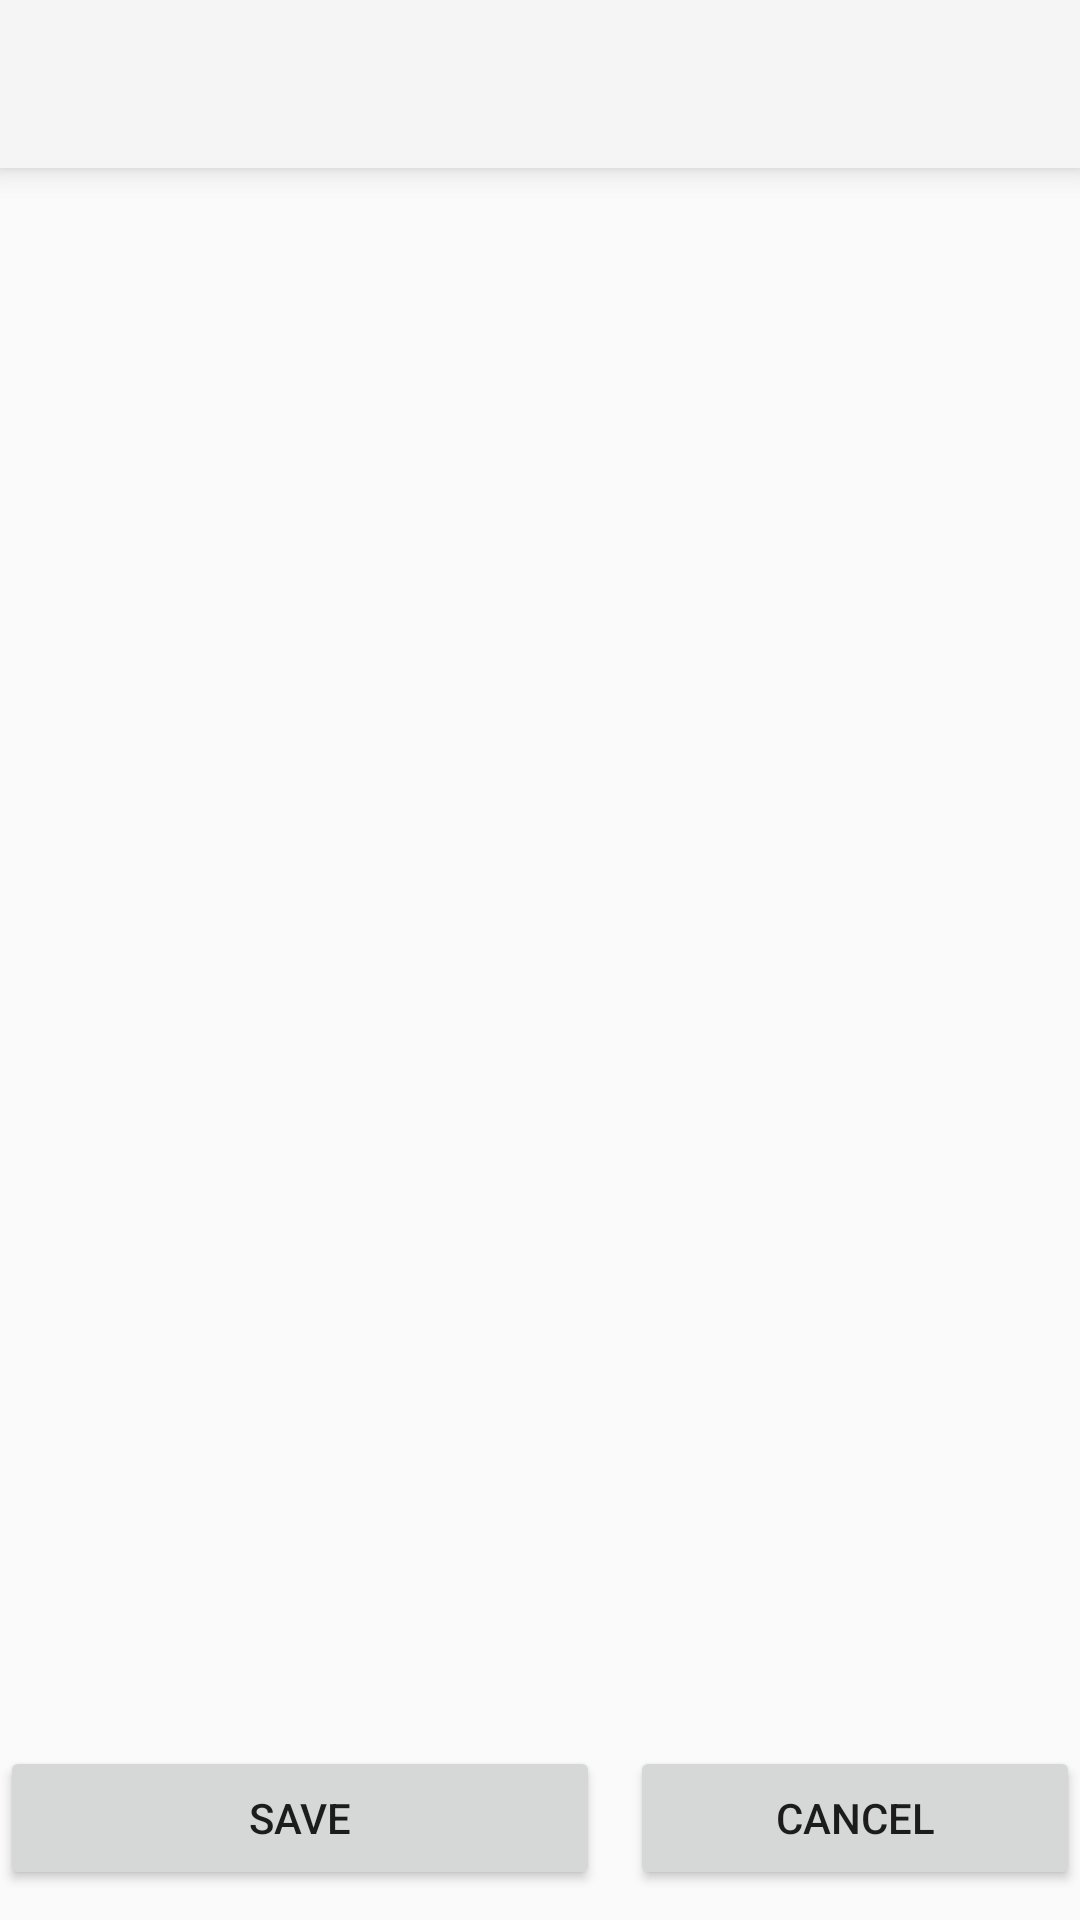

Produce the Android XML layout that renders to this screen, including the resource entries it uses.
<!-- AndroidManifest.xml: application theme Theme.Ran_Wang_MyRuns3 -->
<!-- res/layout/activity_manual.xml -->
<?xml version="1.0" encoding="utf-8"?>
<RelativeLayout xmlns:android="http://schemas.android.com/apk/res/android"
    xmlns:tools="http://schemas.android.com/tools"
    android:layout_width="match_parent"
    android:layout_height="match_parent"
    tools:context=".Activities.ManualActivity">

    <androidx.appcompat.widget.Toolbar
        android:id="@+id/manual_toolbar"
        android:layout_width="match_parent"
        android:layout_height="?attr/actionBarSize"
        android:background="?attr/colorPrimary"
        android:elevation="6dp"
        android:popupTheme="@style/ThemeOverlay.AppCompat.Light" />

    <ListView
        android:layout_width="match_parent"
        android:layout_height="match_parent"
        android:layout_above="@+id/manual_Buttons"
        android:layout_below="@id/manual_toolbar"
        android:layout_marginBottom="10dp"
        android:id="@+id/manualListView"/>

    <LinearLayout
        android:id="@+id/manual_Buttons"
        android:layout_width="match_parent"
        android:layout_height="wrap_content"
        android:orientation="horizontal"
        android:layout_alignParentBottom="true"
        android:layout_marginVertical="10dp"
        android:layout_marginBottom="10dp"
        android:gravity="center">

        <Button
            android:id="@+id/manual_button_save"
            android:layout_width="wrap_content"
            android:layout_height="wrap_content"
            android:text="@string/manual_button_save"
            android:layout_marginEnd="10dp"
            android:minWidth="200dp"
            android:onClick="manualOnSaveClick" />

        <Button
            android:id="@+id/manual_button_cancel"
            android:layout_width="wrap_content"
            android:layout_height="wrap_content"
            android:text="@string/manual_button_cancel"
            android:minWidth="200dp"
            android:onClick="manualOnCancelClick" />

    </LinearLayout>
</RelativeLayout>
<!-- resources referenced by this layout -->
<resources>
  <string name="manual_button_cancel">Cancel</string>
  <string name="manual_button_save">SAVE</string>
  <style name="Theme.Ran_Wang_MyRuns3" parent="Theme.AppCompat.DayNight.NoActionBar">
          
          
      </style>
</resources>
